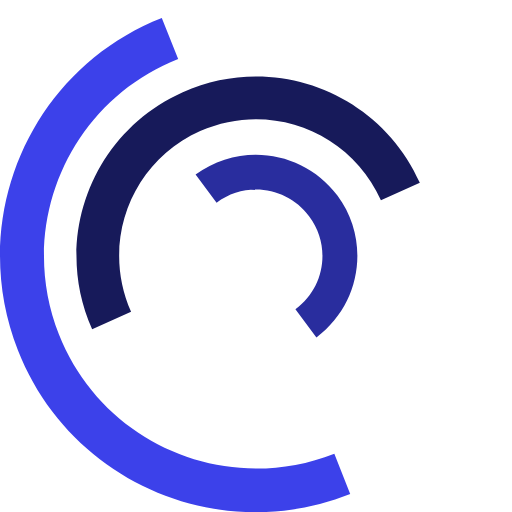
t = 0.00 s
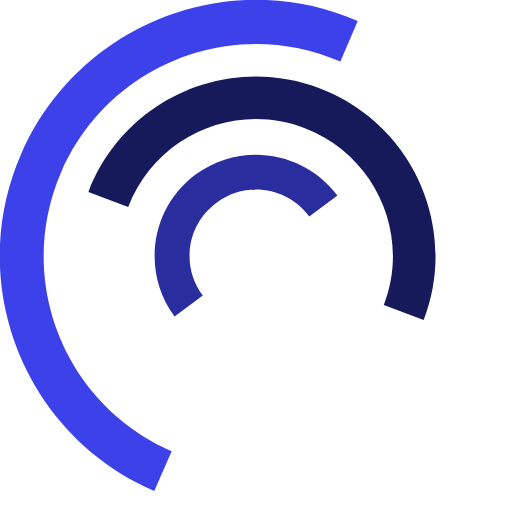
t = 0.25 s
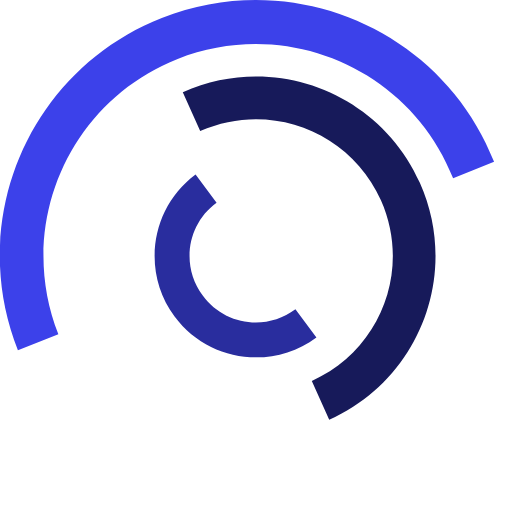
t = 0.50 s
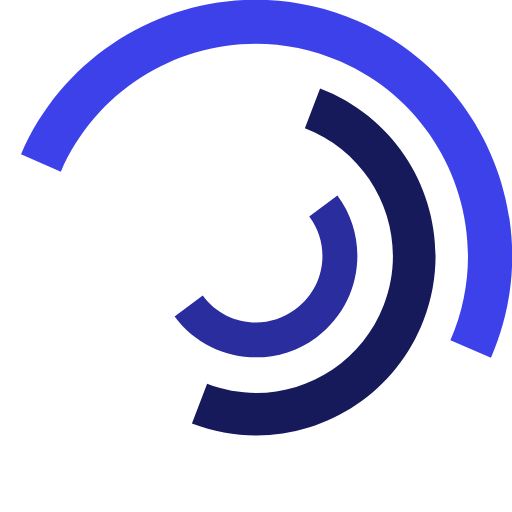
t = 0.75 s
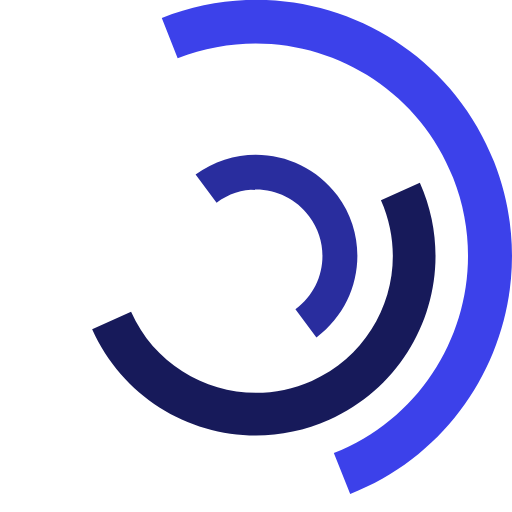
t = 1.00 s
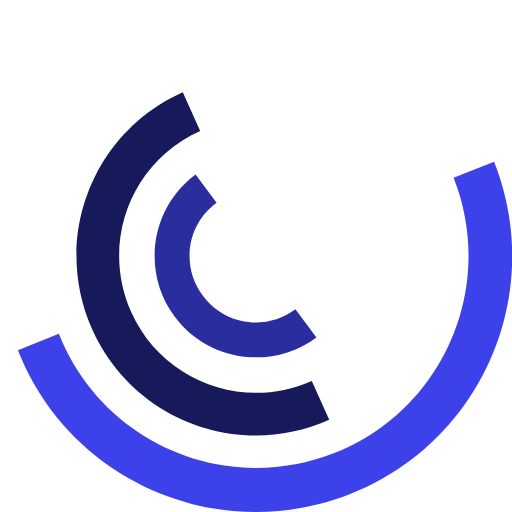
t = 1.50 s

The animated SVG that drew these frames (rendered in a browser with its animation timeline set to each time). Animation: 3 SMIL elements (animateTransform=3); one cycle of 2.00 s, repeats indefinitely.

<svg version="1.1" id="L7" xmlns="http://www.w3.org/2000/svg" xmlns:xlink="http://www.w3.org/1999/xlink" x="0px" y="0px" viewBox="0 0 100 100" enable-background="new 0 0 100 100" xml:space="preserve"><path fill="#3C41EA" d="M31.6,3.5C5.9,13.6-6.6,42.7,3.5,68.4c10.1,25.7,39.2,38.3,64.9,28.1l-3.1-7.9c-21.3,8.4-45.4-2-53.8-23.3
  c-8.4-21.3,2-45.4,23.3-53.8L31.6,3.5z"><animateTransform attributeName="transform" attributeType="XML" type="rotate" dur="2s" from="0 50 50" to="360 50 50" repeatCount="indefinite"/></path><path fill="#292D9E" d="M42.3,39.6c5.7-4.3,13.9-3.1,18.1,2.7c4.3,5.7,3.1,13.9-2.7,18.1l4.1,5.5c8.8-6.5,10.6-19,4.1-27.7
  c-6.5-8.8-19-10.6-27.7-4.1L42.3,39.6z"><animateTransform attributeName="transform" attributeType="XML" type="rotate" dur="1s" from="0 50 50" to="-360 50 50" repeatCount="indefinite"/></path><path fill="#171A5A" d="M82,35.7C74.1,18,53.4,10.1,35.7,18S10.1,46.6,18,64.3l7.6-3.4c-6-13.5,0-29.3,13.5-35.3s29.3,0,35.3,13.5
  L82,35.7z"><animateTransform attributeName="transform" attributeType="XML" type="rotate" dur="2s" from="0 50 50" to="360 50 50" repeatCount="indefinite"/></path></svg>